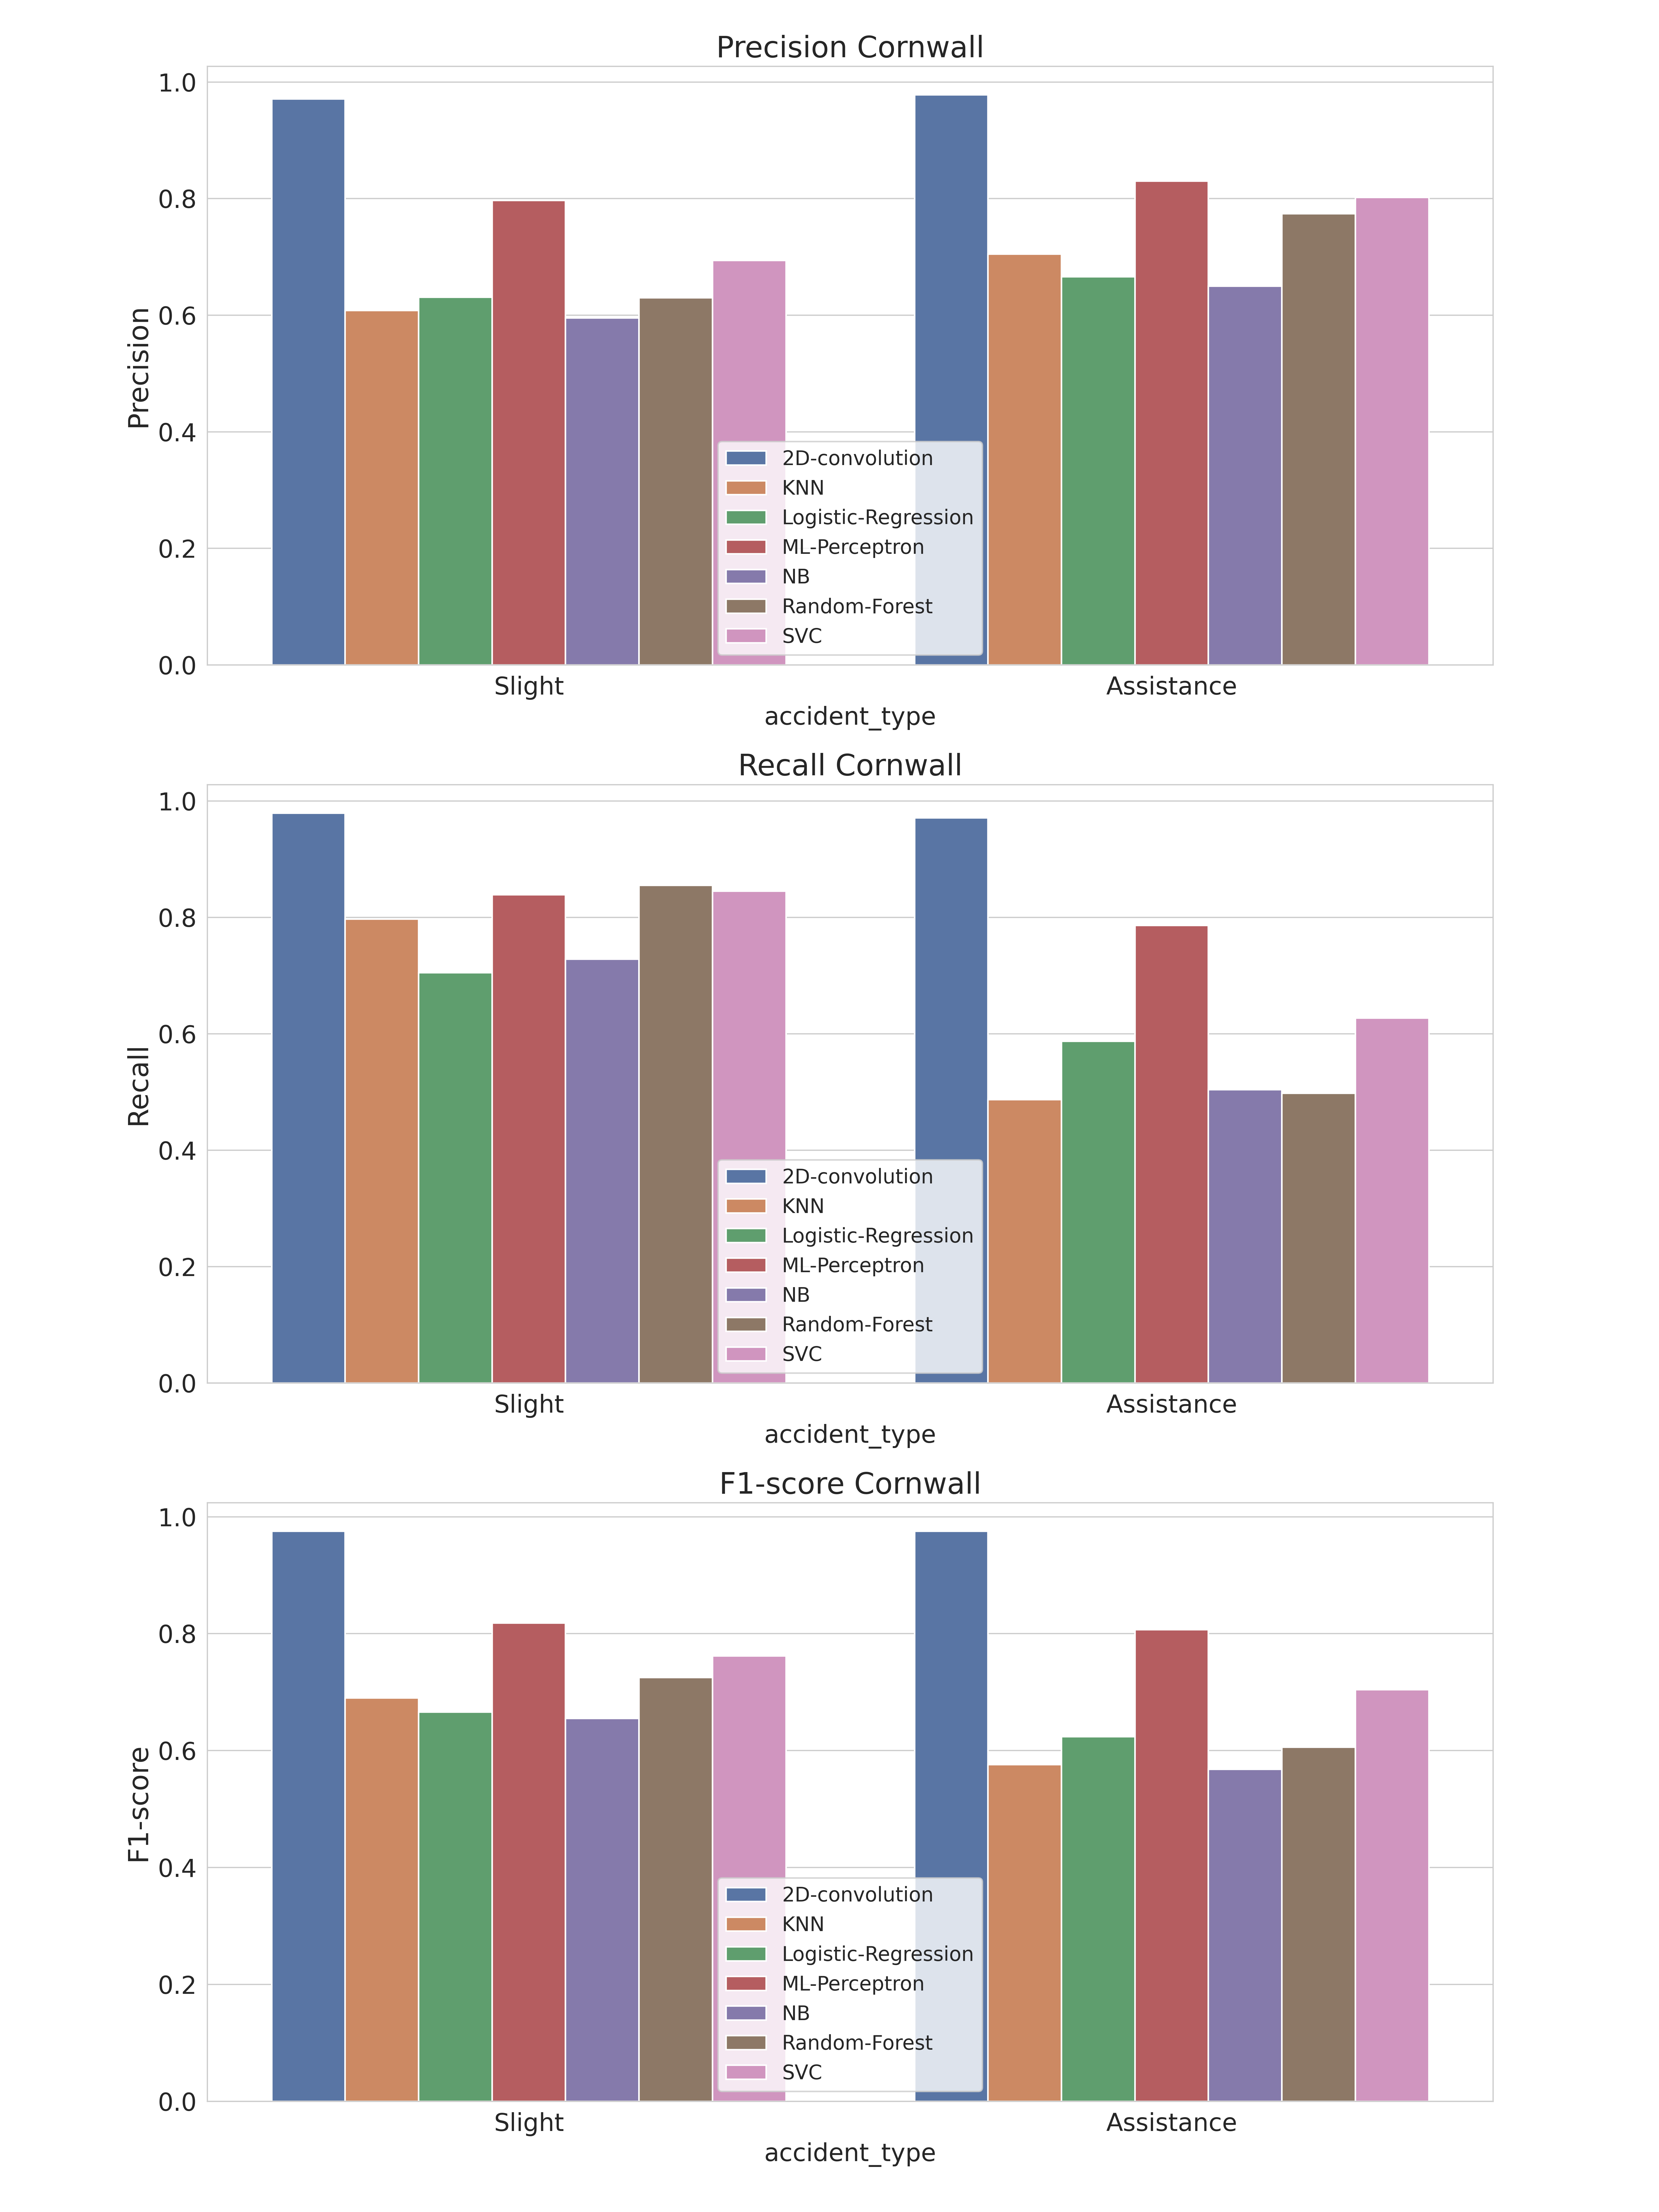

Values plotted in this chart, from the file beside it:
, accident_type, c_m, split, city, model, precision, recall, f1-score, support
Assistance, Assistance, Cornwall_2D-convolution, train, Cornwall, 2D-convolution, 0.978, 0.971, 0.975, 1774
Slight, Slight, Cornwall_2D-convolution, train, Cornwall, 2D-convolution, 0.971, 0.979, 0.975, 1775
accuracy, accuracy, Cornwall_2D-convolution, train, Cornwall, 2D-convolution, 0.975, 0.975, 0.975, 0.975
macro avg, macro avg, Cornwall_2D-convolution, train, Cornwall, 2D-convolution, 0.975, 0.975, 0.975, 3549
weighted avg, weighted avg, Cornwall_2D-convolution, train, Cornwall, 2D-convolution, 0.975, 0.975, 0.975, 3549
Assistance, Assistance, Cornwall_KNN, train, Cornwall, KNN, 0.705, 0.487, 0.576, 1774
Slight, Slight, Cornwall_KNN, train, Cornwall, KNN, 0.608, 0.797, 0.69, 1775
accuracy, accuracy, Cornwall_KNN, train, Cornwall, KNN, 0.642, 0.642, 0.642, 0.642
macro avg, macro avg, Cornwall_KNN, train, Cornwall, KNN, 0.657, 0.642, 0.633, 3549
weighted avg, weighted avg, Cornwall_KNN, train, Cornwall, KNN, 0.657, 0.642, 0.633, 3549
Assistance, Assistance, Cornwall_Logistic-Regression, train, Cornwall, Logistic-Regression, 0.666, 0.587, 0.624, 1774
Slight, Slight, Cornwall_Logistic-Regression, train, Cornwall, Logistic-Regression, 0.631, 0.705, 0.666, 1775
accuracy, accuracy, Cornwall_Logistic-Regression, train, Cornwall, Logistic-Regression, 0.646, 0.646, 0.646, 0.646
macro avg, macro avg, Cornwall_Logistic-Regression, train, Cornwall, Logistic-Regression, 0.648, 0.646, 0.645, 3549
weighted avg, weighted avg, Cornwall_Logistic-Regression, train, Cornwall, Logistic-Regression, 0.648, 0.646, 0.645, 3549
Assistance, Assistance, Cornwall_ML-Perceptron, train, Cornwall, ML-Perceptron, 0.83, 0.786, 0.807, 1774
Slight, Slight, Cornwall_ML-Perceptron, train, Cornwall, ML-Perceptron, 0.797, 0.839, 0.818, 1775
accuracy, accuracy, Cornwall_ML-Perceptron, train, Cornwall, ML-Perceptron, 0.813, 0.813, 0.813, 0.813
macro avg, macro avg, Cornwall_ML-Perceptron, train, Cornwall, ML-Perceptron, 0.814, 0.813, 0.812, 3549
weighted avg, weighted avg, Cornwall_ML-Perceptron, train, Cornwall, ML-Perceptron, 0.814, 0.813, 0.812, 3549
Assistance, Assistance, Cornwall_NB, train, Cornwall, NB, 0.65, 0.504, 0.568, 1774
Slight, Slight, Cornwall_NB, train, Cornwall, NB, 0.595, 0.728, 0.655, 1775
accuracy, accuracy, Cornwall_NB, train, Cornwall, NB, 0.616, 0.616, 0.616, 0.616
macro avg, macro avg, Cornwall_NB, train, Cornwall, NB, 0.622, 0.616, 0.611, 3549
weighted avg, weighted avg, Cornwall_NB, train, Cornwall, NB, 0.622, 0.616, 0.611, 3549
Assistance, Assistance, Cornwall_Random-Forest, train, Cornwall, Random-Forest, 0.774, 0.498, 0.606, 1774
Slight, Slight, Cornwall_Random-Forest, train, Cornwall, Random-Forest, 0.63, 0.855, 0.725, 1775
accuracy, accuracy, Cornwall_Random-Forest, train, Cornwall, Random-Forest, 0.676, 0.676, 0.676, 0.676
macro avg, macro avg, Cornwall_Random-Forest, train, Cornwall, Random-Forest, 0.702, 0.676, 0.666, 3549
weighted avg, weighted avg, Cornwall_Random-Forest, train, Cornwall, Random-Forest, 0.702, 0.676, 0.666, 3549
Assistance, Assistance, Cornwall_SVC, train, Cornwall, SVC, 0.802, 0.627, 0.704, 1774
Slight, Slight, Cornwall_SVC, train, Cornwall, SVC, 0.694, 0.845, 0.762, 1775
accuracy, accuracy, Cornwall_SVC, train, Cornwall, SVC, 0.736, 0.736, 0.736, 0.736
macro avg, macro avg, Cornwall_SVC, train, Cornwall, SVC, 0.748, 0.736, 0.733, 3549
weighted avg, weighted avg, Cornwall_SVC, train, Cornwall, SVC, 0.748, 0.736, 0.733, 3549
